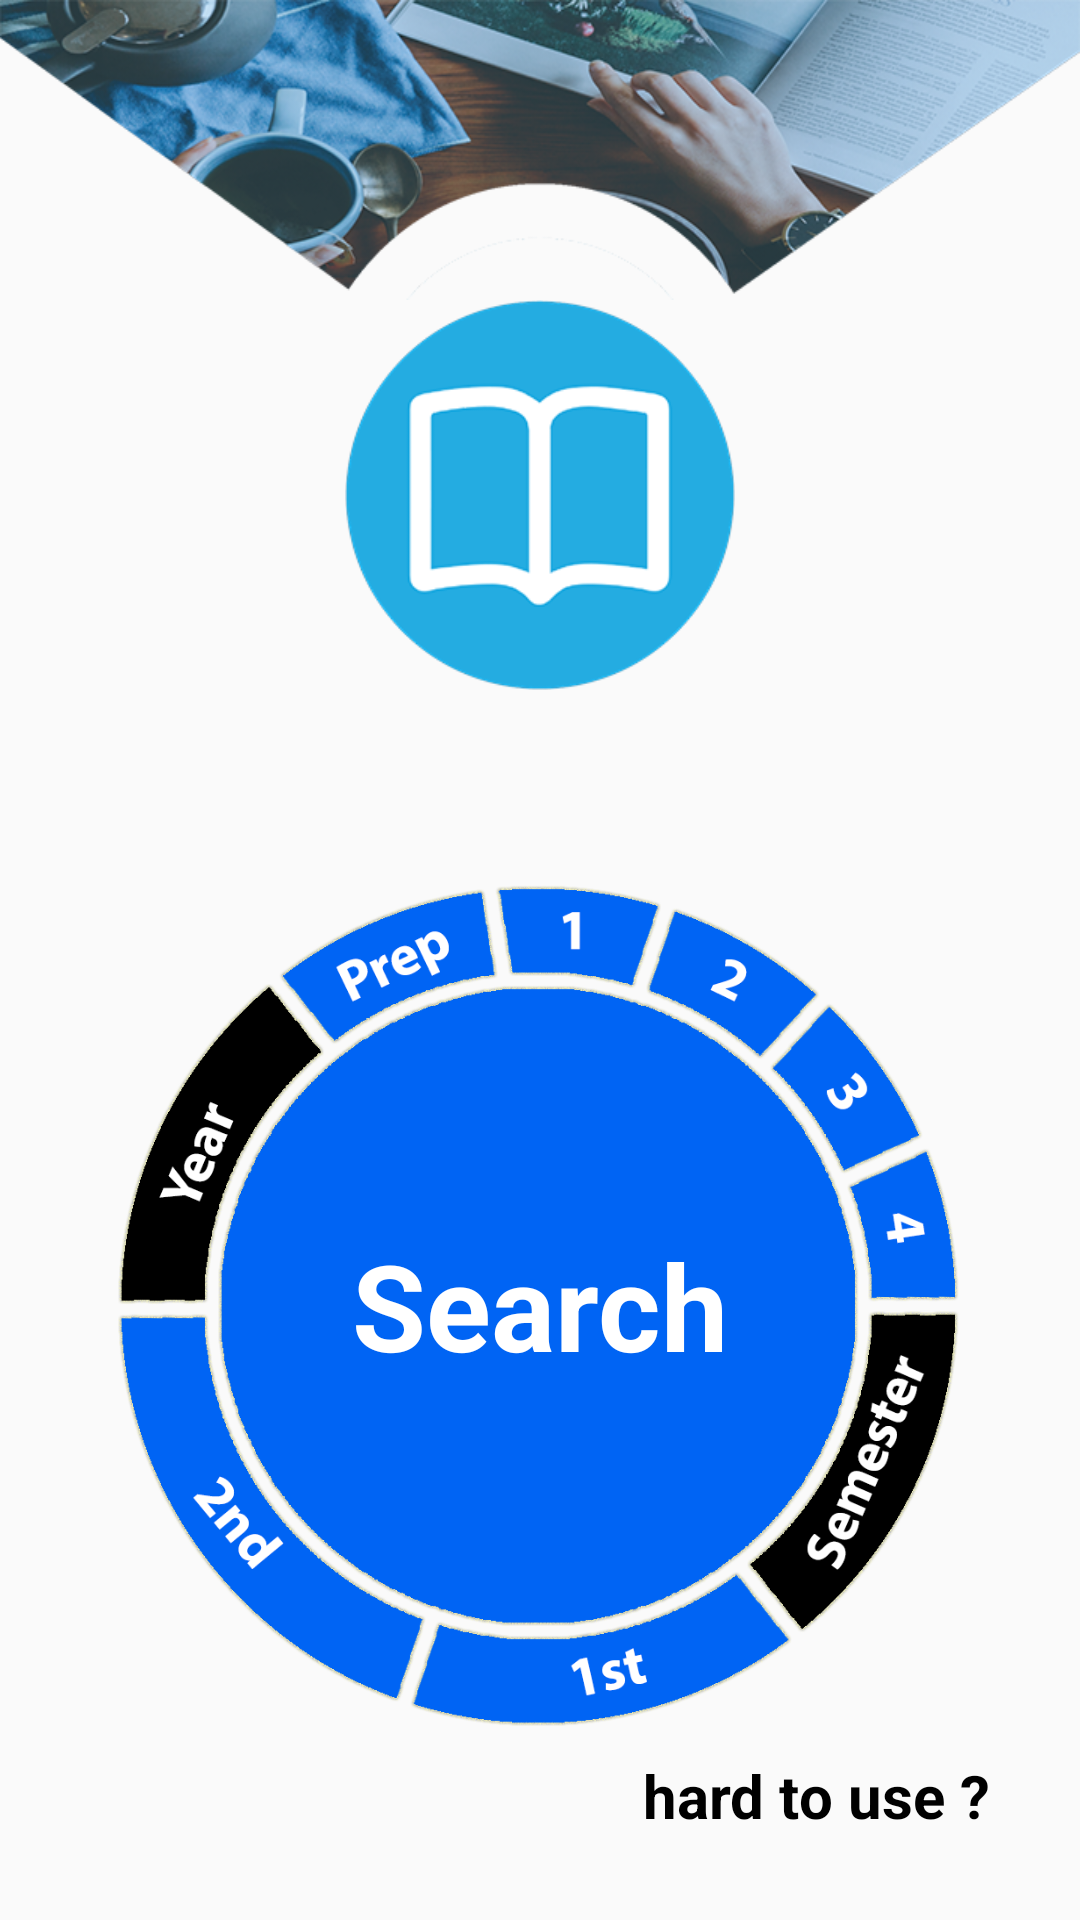

Write the Android layout XML for this screen, with the resource values it uses.
<!-- AndroidManifest.xml: application theme AppTheme -->
<!-- res/layout/study.xml -->
<?xml version="1.0" encoding="utf-8"?>
<RelativeLayout
    android:id="@+id/study_layout"
    xmlns:android="http://schemas.android.com/apk/res/android"
    xmlns:app="http://schemas.android.com/apk/res-auto"
    xmlns:tools="http://schemas.android.com/tools"
    android:layout_height="match_parent"
    android:layout_width="match_parent">


        <WebView
            android:id="@+id/webViewDownload"
            android:layout_width="match_parent"
            android:layout_height="match_parent"
            android:visibility="gone"/>

<WebView
    android:id="@+id/webView"
    android:layout_width="match_parent"
    android:layout_height="match_parent"
    android:visibility="gone"/>

<LinearLayout
    android:layout_width="match_parent"
    android:layout_height="match_parent"
    android:orientation="vertical"
    android:gravity="center_horizontal">

        <ImageView
            android:id="@+id/study_header"
            android:layout_width="match_parent"
            android:layout_height="@dimen/header_study_height"
            android:scaleType="fitXY"
            android:src="@drawable/study_header1"/>

        <ImageView
            android:id="@+id/study_header2"
            android:layout_width="@dimen/header_study2_height"
            android:layout_height="@dimen/header_study2_height"
            android:scaleType="fitCenter"
            android:src="@drawable/study_header2"/>

        <RelativeLayout
            android:layout_width="match_parent"
            android:layout_height="match_parent">

        <ImageView
            android:id="@+id/studycircle"
            android:layout_width="300dp"
            android:layout_height="300dp"
            app:srcCompat="@drawable/studycircle"
            android:layout_centerInParent="true"/>

        <ImageView
            android:id="@+id/yearImageView"
            android:layout_width="300dp"
            android:layout_height="300dp"
            android:layout_centerInParent="true"/>


        <TextView
            android:id="@+id/search"
            android:layout_width="wrap_content"
            android:layout_height="wrap_content"
            android:layout_centerInParent="true"
            android:text="Search"
            android:textColor="#ffffff"
            android:textSize="40sp"
            android:textStyle="bold"/>



            <TextView
                android:id="@+id/hard2use"
                android:layout_width="wrap_content"
                android:layout_height="wrap_content"
                android:textSize="20sp"
                android:textColor="#000"
                android:textStyle="bold"
                android:text="hard to use ?"
                android:layout_below="@id/studycircle"
                android:layout_alignRight="@id/studycircle"
                android:onClick="go2study4low"/>

        </RelativeLayout>




</LinearLayout>
</RelativeLayout>
<!-- resources referenced by this layout -->
<resources>
  <dimen name="header_study2_height">130dp</dimen>
  <dimen name="header_study_height">100dp</dimen>
  <!-- drawable study_header1: png bitmap (drawable, 178865 bytes) -->
  <!-- drawable study_header2: png bitmap (drawable, 27069 bytes) -->
  <!-- drawable studycircle: png bitmap (drawable, 236759 bytes) -->
  <style name="AppTheme" parent="Theme.AppCompat.Light">
          
          <item name="windowActionBar">true</item>
          <item name="windowNoTitle">true</item>
      </style>
</resources>
